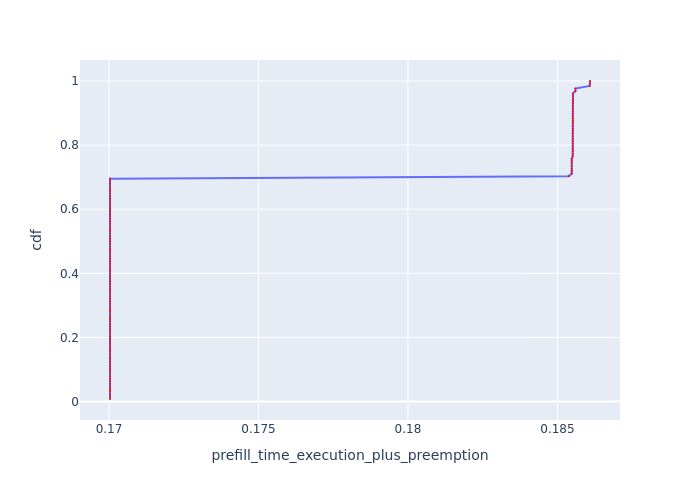

Source data for this figure (header and first rows):
, Request Id, prefill_time_execution_plus_preemption, cdf
73, 73, 0.17, 0.007812
74, 74, 0.17, 0.01562
75, 75, 0.17, 0.02344
76, 76, 0.17, 0.03125
77, 77, 0.17, 0.03906
78, 78, 0.17, 0.04688
79, 79, 0.17, 0.05469
83, 83, 0.17, 0.0625
84, 84, 0.17, 0.07031
85, 85, 0.17, 0.07812
86, 86, 0.17, 0.08594
87, 87, 0.17, 0.09375
88, 89, 0.17, 0.1016
89, 88, 0.17, 0.1094
93, 93, 0.17, 0.1172
94, 94, 0.17, 0.125
96, 96, 0.17, 0.1328
97, 97, 0.17, 0.1406
98, 98, 0.17, 0.1484
99, 99, 0.17, 0.1562
100, 100, 0.17, 0.1641
101, 101, 0.17, 0.1719
102, 102, 0.17, 0.1797
103, 103, 0.17, 0.1875
104, 104, 0.17, 0.1953
105, 105, 0.17, 0.2031
109, 109, 0.17, 0.2109
110, 110, 0.17, 0.2188
111, 111, 0.17, 0.2266
112, 112, 0.17, 0.2344
113, 113, 0.17, 0.2422
114, 114, 0.17, 0.25
115, 115, 0.17, 0.2578
116, 116, 0.17, 0.2656
117, 117, 0.17, 0.2734
118, 118, 0.17, 0.2812
120, 120, 0.17, 0.2891
121, 121, 0.17, 0.2969
122, 122, 0.17, 0.3047
123, 123, 0.17, 0.3125
124, 124, 0.17, 0.3203
127, 127, 0.17, 0.3281
5, 5, 0.17, 0.3359
6, 6, 0.17, 0.3438
7, 7, 0.17, 0.3516
8, 8, 0.17, 0.3594
9, 9, 0.17, 0.3672
0, 1, 0.17, 0.375
1, 0, 0.17, 0.3828
2, 2, 0.17, 0.3906
3, 3, 0.17, 0.3984
17, 17, 0.17, 0.4062
18, 18, 0.17, 0.4141
20, 20, 0.17, 0.4219
21, 21, 0.17, 0.4297
22, 22, 0.17, 0.4375
23, 23, 0.17, 0.4453
24, 24, 0.17, 0.4531
25, 25, 0.17, 0.4609
26, 26, 0.17, 0.4688
... 68 more rows
